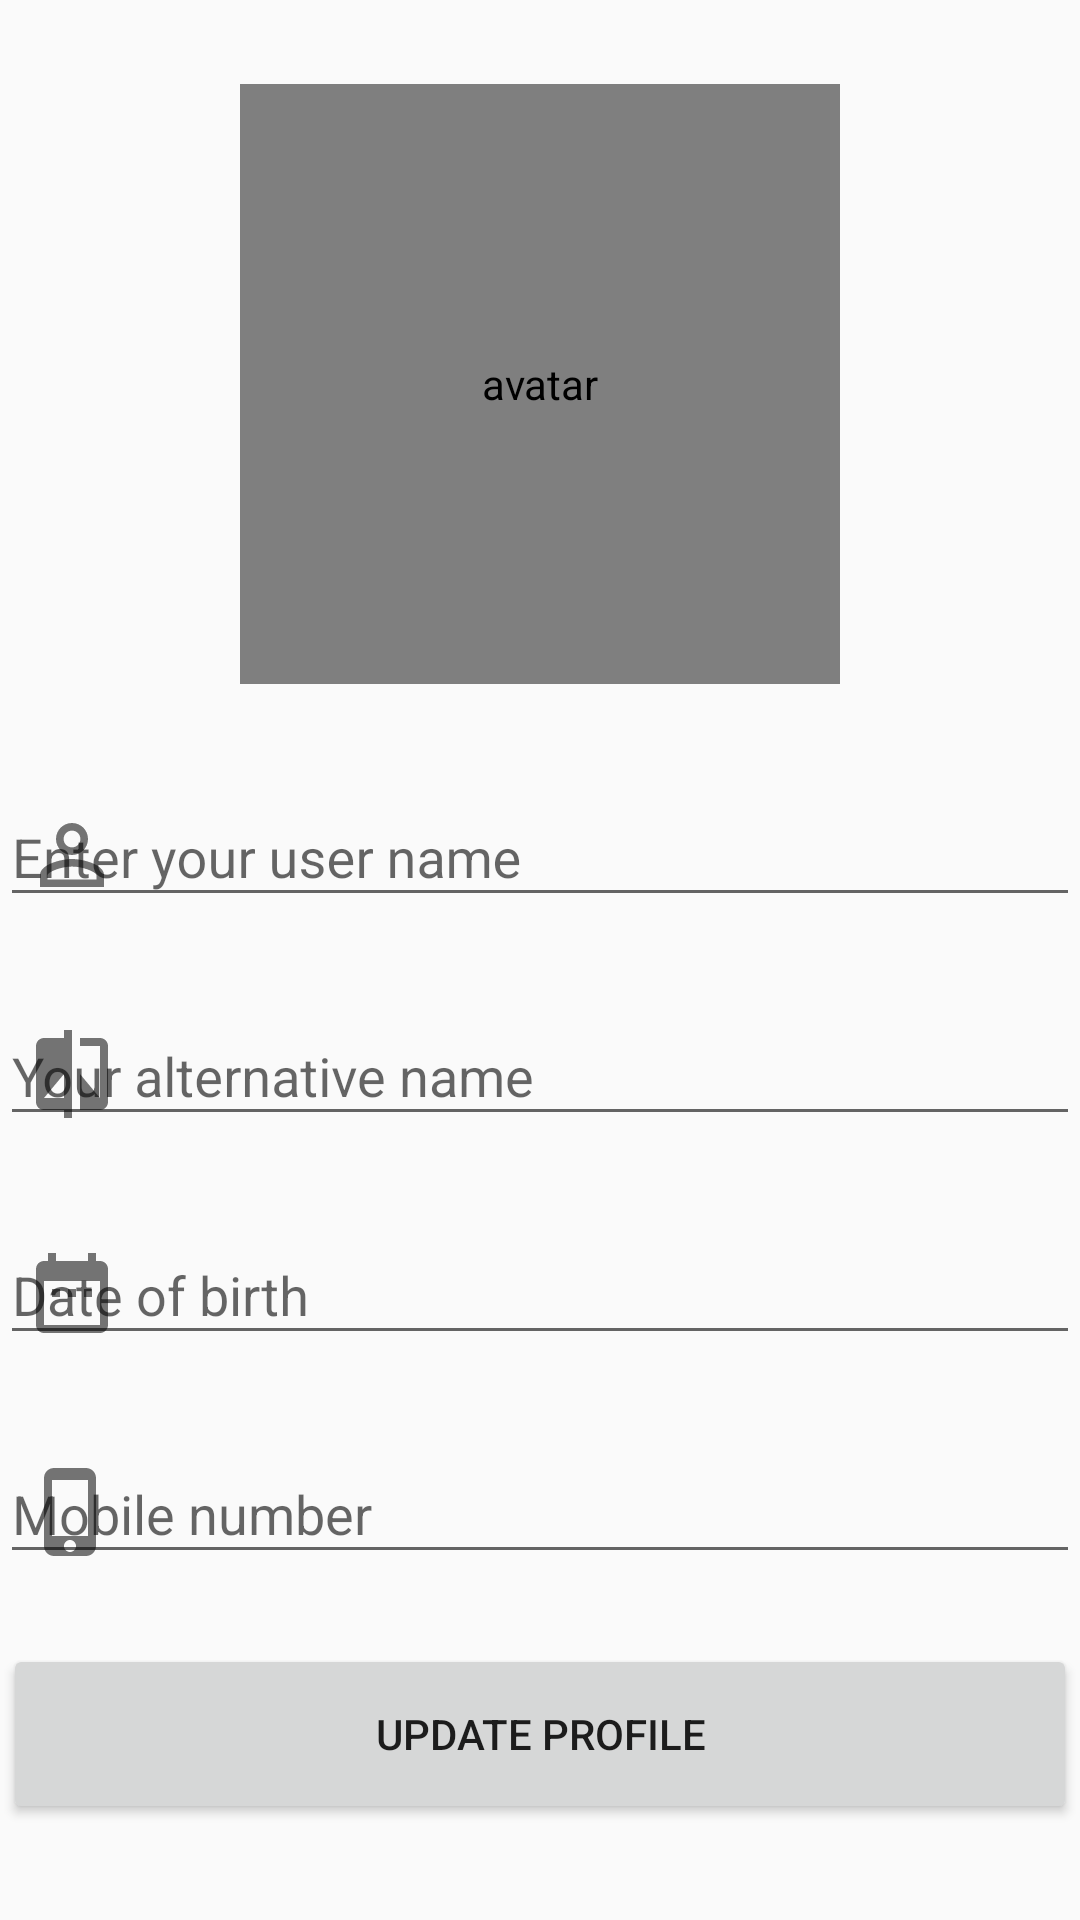

Write the Android layout XML for this screen, with the resource values it uses.
<!-- AndroidManifest.xml: application theme AppTheme -->
<!-- res/layout/activity_bridge_screen.xml -->
<?xml version="1.0" encoding="utf-8"?>
<LinearLayout xmlns:android="http://schemas.android.com/apk/res/android"
    xmlns:app="http://schemas.android.com/apk/res-auto"
    xmlns:tools="http://schemas.android.com/tools"
    android:layout_width="match_parent"
    android:layout_height="match_parent"
    android:orientation="vertical"
    tools:context=".bridge_screen">

    <androidx.constraintlayout.widget.ConstraintLayout
        android:layout_width="match_parent"
        android:layout_height="match_parent">

        <LinearLayout
            android:id="@+id/linearLayout2"
            android:layout_width="360dp"
            android:layout_height="wrap_content"
            android:orientation="vertical"
            app:layout_constraintBottom_toTopOf="@+id/button"
            app:layout_constraintEnd_toEndOf="parent"
            app:layout_constraintStart_toStartOf="parent"
            app:layout_constraintTop_toTopOf="parent">

            <de.hdodenhof.circleimageview.CircleImageView
                android:id="@+id/imageView2"
                android:layout_width="200dp"
                android:layout_height="200dp"
                android:layout_gravity="center"
                android:layout_marginTop="15dp"
                android:layout_marginBottom="15dp"
                android:contentDescription="@string/avatar"
                android:onClick="uploadAvartar"
                android:scaleType="centerCrop"
                android:src="@drawable/profile" />


            <com.google.android.material.textfield.TextInputLayout
                android:id="@+id/name"
                android:layout_width="match_parent"
                android:layout_height="match_parent"
                android:layout_marginTop="7dp"
                android:layout_marginBottom="7dp"
                app:endIconMode="clear_text"
                app:startIconDrawable="@drawable/ic_perm_identity">

                <EditText
                    android:id="@+id/name_input"
                    android:layout_width="match_parent"
                    android:layout_height="wrap_content"
                    android:autofillHints=""
                    android:hint="@string/enter_your_user_name"
                    android:inputType="textLongMessage" />
            </com.google.android.material.textfield.TextInputLayout>

            <com.google.android.material.textfield.TextInputLayout
                android:id="@+id/alter"
                android:layout_width="match_parent"
                android:layout_height="match_parent"
                android:layout_marginTop="7dp"
                android:layout_marginBottom="7dp"
                app:endIconMode="clear_text"
                app:startIconDrawable="@drawable/ic_compare">

                <EditText
                    android:id="@+id/alter_input"
                    android:layout_width="match_parent"
                    android:layout_height="wrap_content"
                    android:hint="@string/your_alternative_name"
                    android:importantForAutofill="no"
                    android:inputType="textMultiLine" />
            </com.google.android.material.textfield.TextInputLayout>

            <com.google.android.material.textfield.TextInputLayout
                android:id="@+id/birthday"
                android:layout_width="match_parent"
                android:layout_height="match_parent"
                android:layout_marginTop="7dp"
                android:layout_marginBottom="7dp"
                app:endIconMode="clear_text"
                app:startIconDrawable="@drawable/ic_date_range_black_24dp">

                <EditText
                    android:id="@+id/birthday_input"
                    android:layout_width="match_parent"
                    android:layout_height="wrap_content"
                    android:hint="@string/date_of_birth"
                    android:importantForAutofill="no"
                    android:inputType="textUri|textShortMessage|textLongMessage|numberPassword|phone|textEmailSubject" />
            </com.google.android.material.textfield.TextInputLayout>

            <com.google.android.material.textfield.TextInputLayout
                android:id="@+id/mobile_no"
                android:layout_width="match_parent"
                android:layout_height="match_parent"
                android:layout_marginTop="7dp"
                android:layout_marginBottom="7dp"
                app:endIconMode="clear_text"
                app:startIconDrawable="@drawable/ic_phone_iphone">

                <EditText
                    android:id="@+id/mobile_no_input"
                    android:layout_width="match_parent"
                    android:layout_height="wrap_content"
                    android:autofillHints=""
                    android:hint="@string/mobile_number" />
            </com.google.android.material.textfield.TextInputLayout>

        </LinearLayout>

        <Button
            android:id="@+id/button"
            android:layout_width="358dp"
            android:layout_height="60dp"
            android:layout_marginBottom="32dp"
            android:onClick="Post"
            android:text="@string/update_profile"
            app:layout_constraintBottom_toBottomOf="parent"
            app:layout_constraintEnd_toEndOf="parent"
            app:layout_constraintHorizontal_bias="0.49"
            app:layout_constraintStart_toStartOf="parent" />
    </androidx.constraintlayout.widget.ConstraintLayout>

</LinearLayout>
<!-- resources referenced by this layout -->
<resources>
  <!-- drawable ic_compare (drawable) -->
  <vector xmlns:android="http://schemas.android.com/apk/res/android"
      android:width="32dp"
      android:height="32dp"
      android:viewportWidth="24.0"
      android:viewportHeight="24.0">
      <path
          android:fillColor="#FF000000"
          android:pathData="M10,3L5,3c-1.1,0 -2,0.9 -2,2v14c0,1.1 0.9,2 2,2h5v2h2L12,1h-2v2zM10,18L5,18l5,-6v6zM19,3h-5v2h5v13l-5,-6v9h5c1.1,0 2,-0.9 2,-2L21,5c0,-1.1 -0.9,-2 -2,-2z" />
  </vector>
  <!-- drawable ic_date_range_black_24dp (drawable) -->
  <vector xmlns:android="http://schemas.android.com/apk/res/android"
      android:width="32dp"
      android:height="32dp"
      android:viewportWidth="24.0"
      android:viewportHeight="24.0">
      <path
          android:fillColor="#FF000000"
          android:pathData="M9,11L7,11v2h2v-2zM13,11h-2v2h2v-2zM17,11h-2v2h2v-2zM19,4h-1L18,2h-2v2L8,4L8,2L6,2v2L5,4c-1.11,0 -1.99,0.9 -1.99,2L3,20c0,1.1 0.89,2 2,2h14c1.1,0 2,-0.9 2,-2L21,6c0,-1.1 -0.9,-2 -2,-2zM19,20L5,20L5,9h14v11z" />
  </vector>
  <!-- drawable ic_perm_identity (drawable) -->
  <vector xmlns:android="http://schemas.android.com/apk/res/android"
      android:width="32dp"
      android:height="32dp"
      android:viewportWidth="24.0"
      android:viewportHeight="24.0">
      <path
          android:fillColor="#FF000000"
          android:pathData="M12,5.9c1.16,0 2.1,0.94 2.1,2.1s-0.94,2.1 -2.1,2.1S9.9,9.16 9.9,8s0.94,-2.1 2.1,-2.1m0,9c2.97,0 6.1,1.46 6.1,2.1v1.1L5.9,18.1L5.9,17c0,-0.64 3.13,-2.1 6.1,-2.1M12,4C9.79,4 8,5.79 8,8s1.79,4 4,4 4,-1.79 4,-4 -1.79,-4 -4,-4zM12,13c-2.67,0 -8,1.34 -8,4v3h16v-3c0,-2.66 -5.33,-4 -8,-4z" />
  </vector>
  <!-- drawable ic_phone_iphone (drawable) -->
  <vector xmlns:android="http://schemas.android.com/apk/res/android"
      android:width="32dp"
      android:height="32dp"
      android:viewportWidth="24.0"
      android:viewportHeight="24.0">
      <path
          android:fillColor="#FF000000"
          android:pathData="M15.5,1h-8C6.12,1 5,2.12 5,3.5v17C5,21.88 6.12,23 7.5,23h8c1.38,0 2.5,-1.12 2.5,-2.5v-17C18,2.12 16.88,1 15.5,1zM11.5,22c-0.83,0 -1.5,-0.67 -1.5,-1.5s0.67,-1.5 1.5,-1.5 1.5,0.67 1.5,1.5 -0.67,1.5 -1.5,1.5zM16,18L7,18L7,4h9v14z" />
  </vector>
  <!-- drawable profile: png bitmap (drawable-hdpi, 15243 bytes) -->
  <string name="avatar">avatar</string>
  <string name="date_of_birth">Date of birth</string>
  <string name="enter_your_user_name">Enter your user name</string>
  <string name="mobile_number">Mobile number</string>
  <string name="update_profile">Update Profile</string>
  <string name="your_alternative_name">Your alternative name</string>
  <style name="AppTheme" parent="Theme.AppCompat.Light.DarkActionBar">
          
          <item name="colorPrimary">@color/colorPrimary</item>
          <item name="colorPrimaryDark">@color/colorPrimaryDark</item>
          <item name="colorAccent">@color/colorAccent</item>
      </style>
  <color name="colorPrimary">#FFFFFF</color>
  <color name="colorPrimaryDark">#000</color>
  <color name="colorAccent">#11CFC5</color>
</resources>
